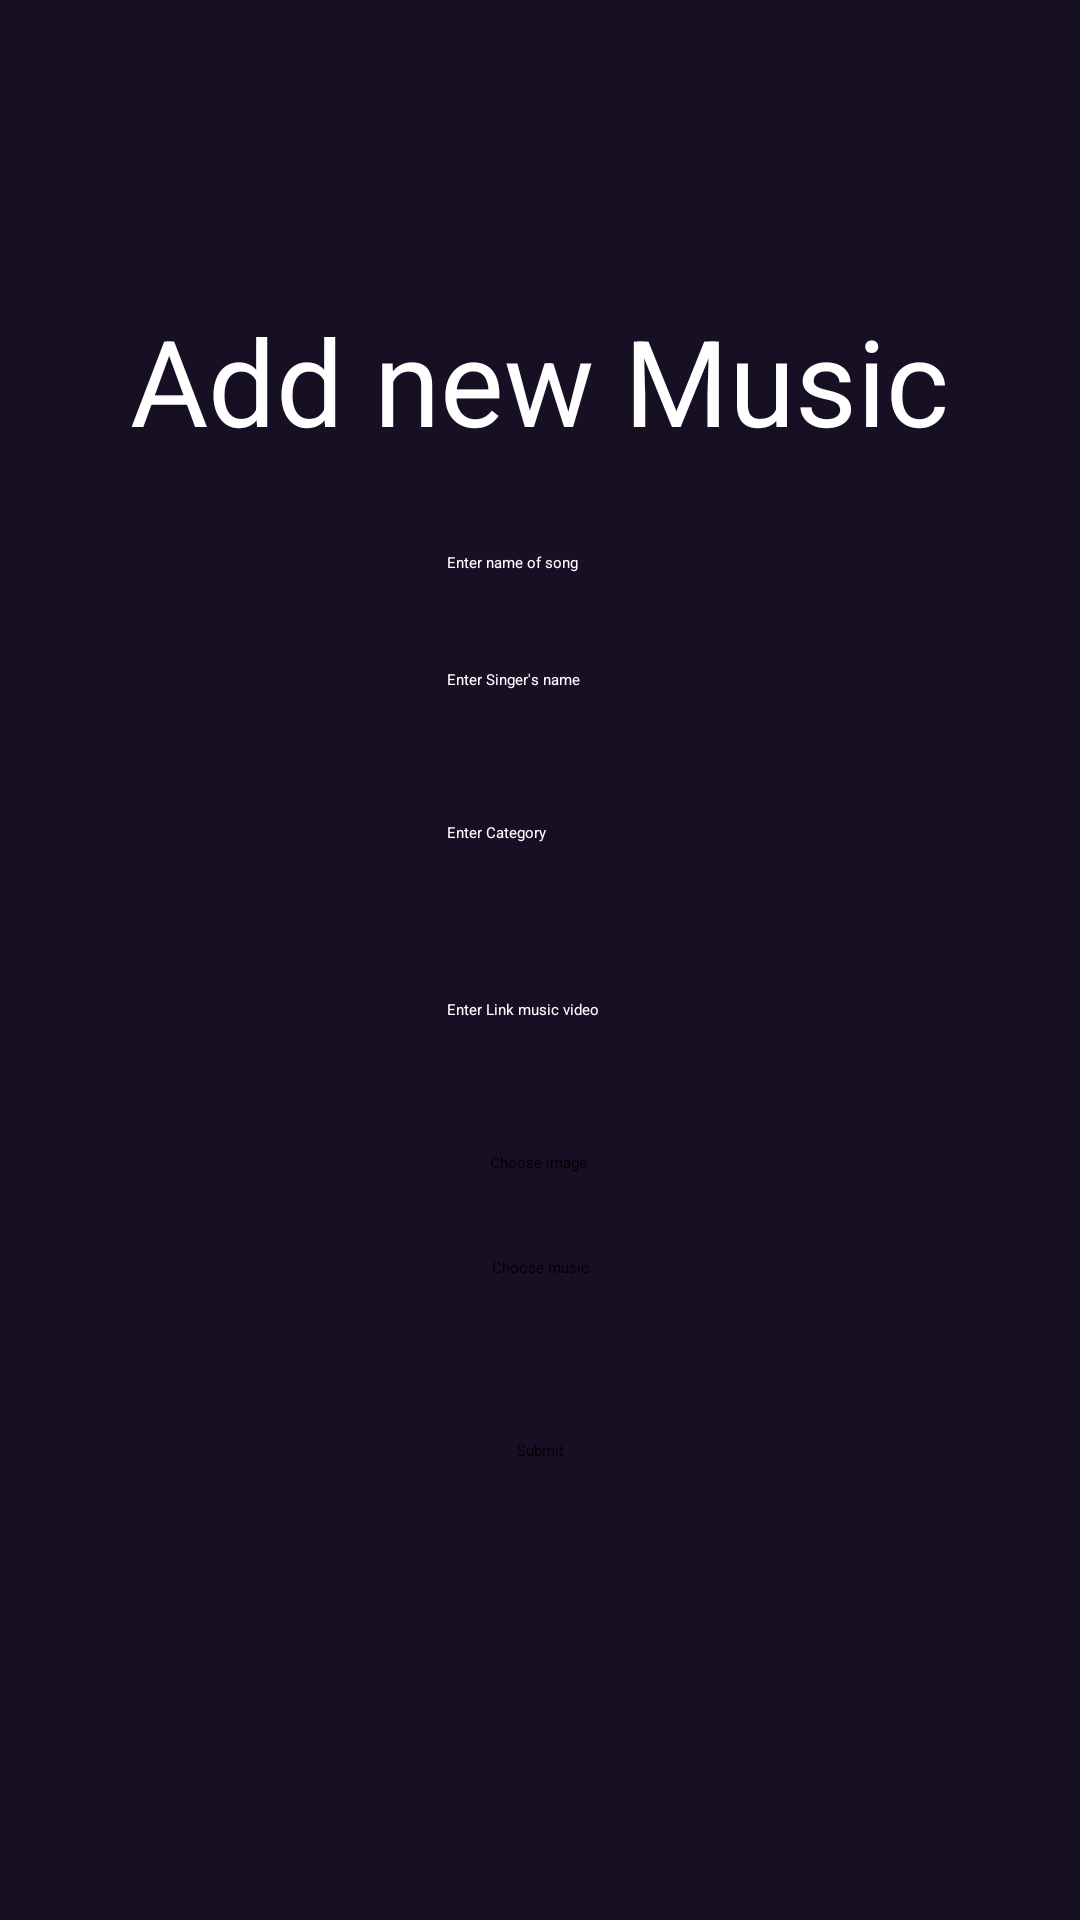

Write the Android layout XML for this screen, with the resource values it uses.
<!-- AndroidManifest.xml: application theme Theme.Musicplayer -->
<!-- res/layout/popup_form_upload.xml -->
<?xml version="1.0" encoding="utf-8"?>
<androidx.constraintlayout.widget.ConstraintLayout xmlns:android="http://schemas.android.com/apk/res/android"
    xmlns:app="http://schemas.android.com/apk/res-auto"
    android:layout_width="match_parent"
    android:background="@color/layout_bg"
    android:layout_height="match_parent">

    <ImageButton
        android:id="@+id/imageExit"
        android:layout_width="66dp"
        android:layout_height="72dp"
        android:layout_marginTop="28dp"
        android:background="@color/layout_bg"
        app:layout_constraintEnd_toEndOf="parent"
        app:layout_constraintHorizontal_bias="0.098"
        app:layout_constraintStart_toStartOf="parent"
        app:layout_constraintTop_toTopOf="parent"
        app:srcCompat="@drawable/outline_chevron_left_24" />

    <EditText
        android:id="@+id/editName"
        android:layout_width="wrap_content"
        android:layout_height="wrap_content"
        android:layout_marginTop="184dp"
        android:ems="10"
        android:inputType="text"
        android:hint="Enter name of song"
        android:textColor="@color/white"
        android:textColorHint="@color/white"
        app:layout_constraintEnd_toEndOf="parent"
        app:layout_constraintHorizontal_bias="0.497"
        app:layout_constraintStart_toStartOf="parent"
        app:layout_constraintTop_toTopOf="parent" />

    <EditText
        android:id="@+id/editSinger"
        android:layout_width="wrap_content"
        android:layout_height="wrap_content"
        android:layout_marginTop="32dp"
        android:ems="10"
        android:inputType="text"
        android:hint="Enter Singer's name"
        android:textColor="@color/white"
        android:textColorHint="@color/white"
        app:layout_constraintEnd_toEndOf="parent"
        app:layout_constraintHorizontal_bias="0.497"
        app:layout_constraintStart_toStartOf="parent"
        app:layout_constraintTop_toBottomOf="@+id/editName" />

    <TextView
        android:id="@+id/textView15"
        android:layout_width="wrap_content"
        android:layout_height="wrap_content"
        android:layout_marginTop="100dp"
        android:text="Add new Music"
        android:textSize="40dp"
        android:textColor="@color/white"
        app:layout_constraintEnd_toEndOf="parent"
        app:layout_constraintHorizontal_bias="0.498"
        app:layout_constraintStart_toStartOf="parent"
        app:layout_constraintTop_toTopOf="parent" />

    <EditText
        android:id="@+id/editCategory"
        android:layout_width="wrap_content"
        android:layout_height="wrap_content"
        android:layout_marginTop="44dp"
        android:ems="10"
        android:inputType="text"
        android:hint="Enter Category"
        android:textColor="@color/white"
        android:textColorHint="@color/white"
        app:layout_constraintEnd_toEndOf="parent"
        app:layout_constraintHorizontal_bias="0.497"
        app:layout_constraintStart_toStartOf="parent"
        app:layout_constraintTop_toBottomOf="@+id/editSinger" />

    <EditText
        android:id="@+id/editLink"
        android:layout_width="wrap_content"
        android:layout_height="wrap_content"
        android:layout_marginTop="52dp"
        android:ems="10"
        android:inputType="text"
        android:hint="Enter Link music video"
        android:textColor="@color/white"
        android:textColorHint="@color/white"
        app:layout_constraintEnd_toEndOf="parent"
        app:layout_constraintHorizontal_bias="0.497"
        app:layout_constraintStart_toStartOf="parent"
        app:layout_constraintTop_toBottomOf="@+id/editCategory" />

    <Button
        android:id="@+id/btnImage"
        android:layout_width="wrap_content"
        android:layout_height="wrap_content"
        android:layout_marginTop="44dp"
        android:text="Choose image"
        app:layout_constraintEnd_toEndOf="parent"
        app:layout_constraintHorizontal_bias="0.498"
        app:layout_constraintStart_toStartOf="parent"
        app:layout_constraintTop_toBottomOf="@+id/editLink" />

    <Button
        android:id="@+id/btnMusic"
        android:layout_width="wrap_content"
        android:layout_height="wrap_content"
        android:layout_marginTop="28dp"
        android:text="Choose music"
        app:layout_constraintEnd_toEndOf="parent"
        app:layout_constraintStart_toStartOf="parent"
        app:layout_constraintTop_toBottomOf="@+id/btnImage" />

    <Button
        android:id="@+id/buttonSubmit"
        android:layout_width="wrap_content"
        android:layout_height="wrap_content"
        android:layout_marginTop="61dp"
        android:text="Submit"
        app:layout_constraintEnd_toEndOf="parent"
        app:layout_constraintStart_toStartOf="parent"
        app:layout_constraintTop_toTopOf="@+id/btnMusic" />


</androidx.constraintlayout.widget.ConstraintLayout>
<!-- resources referenced by this layout -->
<resources>
  <color name="layout_bg">#170f23</color>
  <color name="white">#FFFFFFFF</color>
  <style name="Theme.Musicplayer" parent="Base.Theme.Musicplayer">
          
          <item name="android:navigationBarColor">@android:color/transparent</item>
          <item name="android:statusBarColor">@android:color/transparent</item>
          <item name="android:windowLightStatusBar">?attr/isLightTheme</item>
      </style>
</resources>
